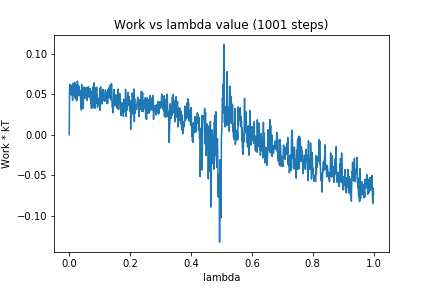

The table this chart was drawn from, first rows:
0, 0.0
1, 0.0558
2, 0.0624
3, 0.05681
4, 0.05155
5, 0.05639
6, 0.05244
7, 0.04884
8, 0.06092
9, 0.04869
10, 0.05713
11, 0.04215
12, 0.06335
13, 0.04933
14, 0.05865
15, 0.05222
16, 0.0585
17, 0.0539
18, 0.0648
19, 0.05034
20, 0.04489
21, 0.06195
22, 0.04791
23, 0.04773
24, 0.0416
25, 0.05412
26, 0.04333
27, 0.06631
28, 0.04838
29, 0.05167
30, 0.0596
31, 0.04794
32, 0.06004
33, 0.05706
34, 0.05278
35, 0.05317
36, 0.05095
37, 0.04722
38, 0.03362
39, 0.05462
40, 0.03038
41, 0.062
42, 0.04232
43, 0.05426
44, 0.03958
45, 0.05663
46, 0.03207
47, 0.04748
48, 0.05344
49, 0.0588
50, 0.04633
51, 0.04452
52, 0.05032
53, 0.04988
54, 0.05322
55, 0.05804
56, 0.04857
57, 0.05338
58, 0.05788
59, 0.0423
60, 0.05763
... 940 more rows
